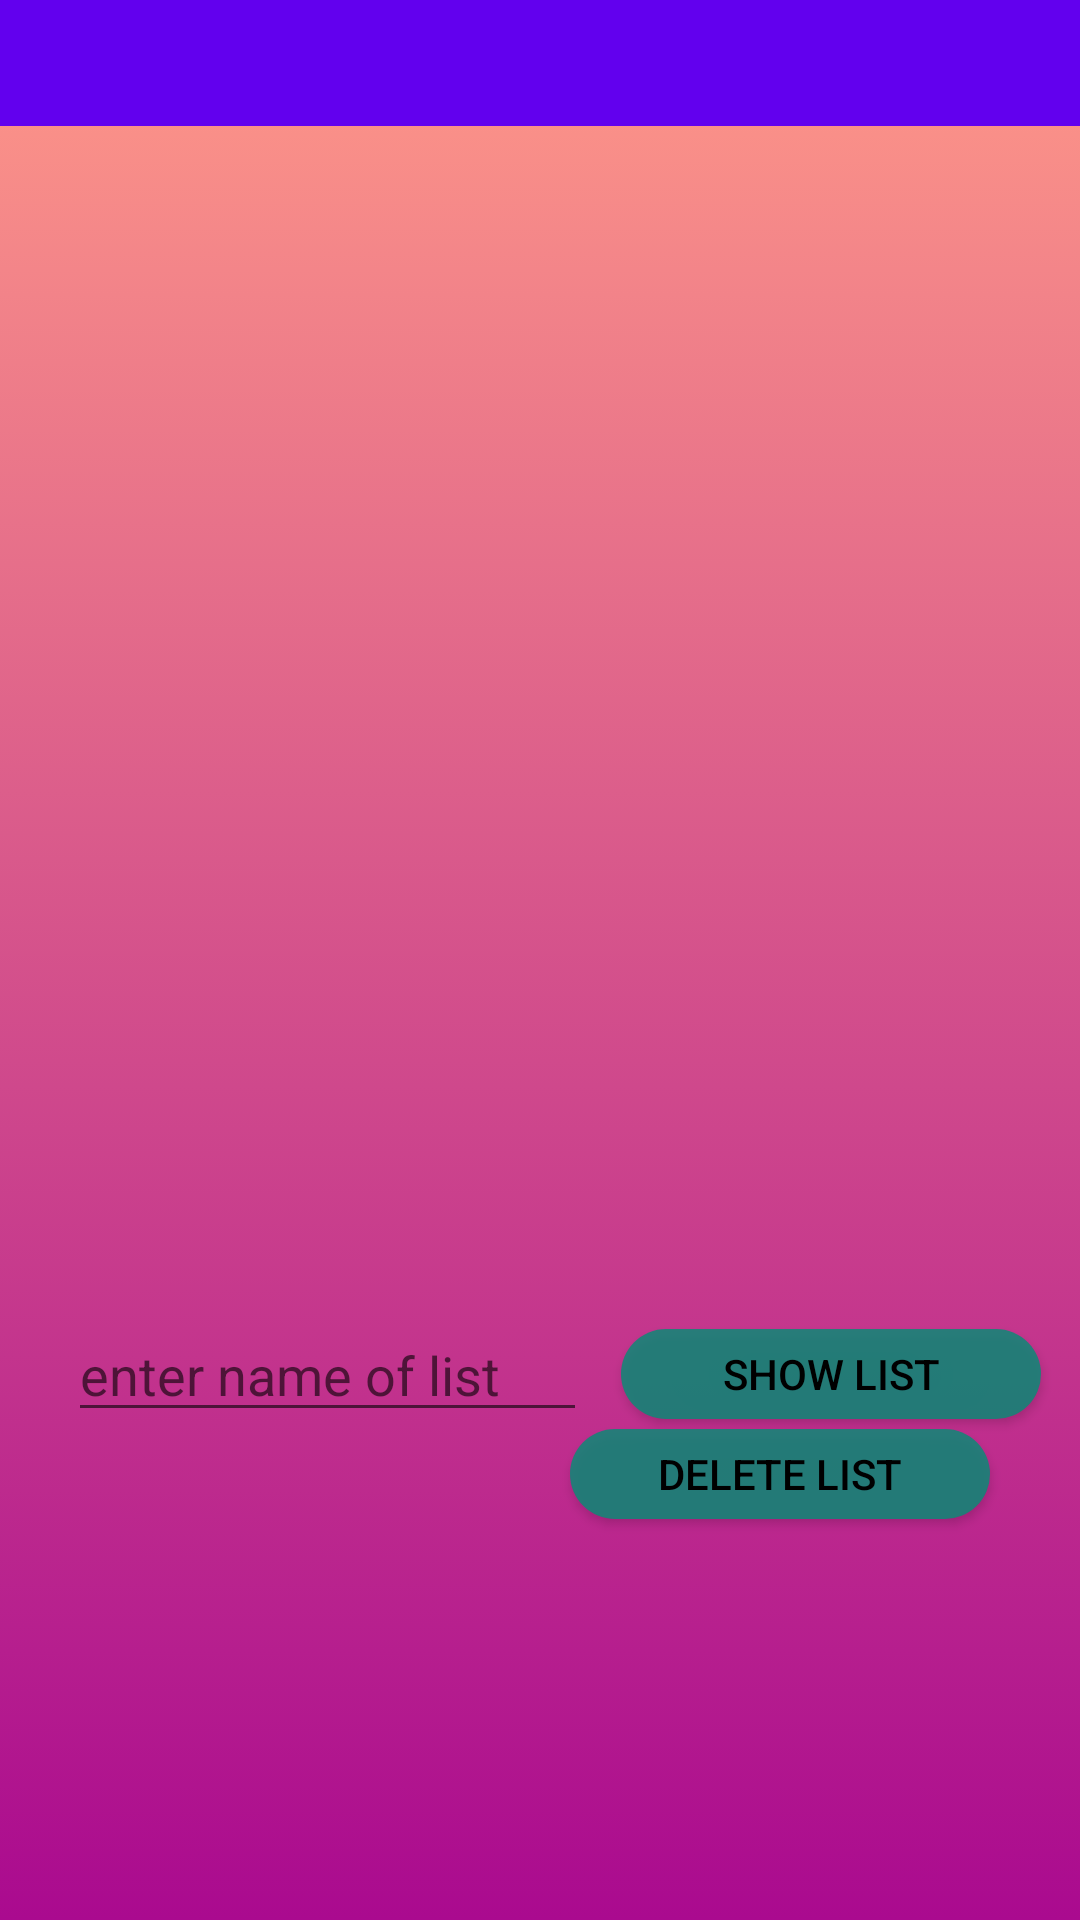

Write the Android layout XML for this screen, with the resource values it uses.
<!-- AndroidManifest.xml: application theme AppTheme -->
<!-- res/layout/activity_view__list_.xml -->
<?xml version="1.0" encoding="utf-8"?>
<androidx.constraintlayout.widget.ConstraintLayout xmlns:android="http://schemas.android.com/apk/res/android"
    xmlns:app="http://schemas.android.com/apk/res-auto"
    xmlns:tools="http://schemas.android.com/tools"
    android:id="@+id/size"
    android:layout_width="match_parent"
    android:layout_height="match_parent"
    android:background="@drawable/main_background"
    tools:context=".View_List_Activity">


    <Button
        android:id="@+id/btnshow"
        android:layout_width="140dp"
        android:layout_height="30dp"
        android:background="@drawable/round_corner"
        android:text="show list"
        android:textColor="@color/colorAccent"
        app:layout_constraintBottom_toBottomOf="@+id/et_show"
        app:layout_constraintEnd_toEndOf="parent"
        app:layout_constraintHorizontal_bias="0.463"
        app:layout_constraintStart_toEndOf="@+id/et_show"
        app:layout_constraintTop_toTopOf="@+id/et_show" />

    <Button
        android:id="@+id/btndel"
        android:layout_width="140dp"
        android:layout_height="30dp"
        android:background="@drawable/round_corner"
        android:text="Delete List"

        android:textColor="@color/colorAccent"
        app:layout_constraintBottom_toBottomOf="parent"
        app:layout_constraintEnd_toEndOf="parent"
        app:layout_constraintHorizontal_bias="0.863"
        app:layout_constraintStart_toStartOf="parent"
        app:layout_constraintTop_toBottomOf="@+id/btnshow"
        app:layout_constraintVertical_bias="0.025" />

    <EditText
        android:id="@+id/et_show"
        android:layout_width="173dp"
        android:layout_height="39dp"
        android:ems="10"
        android:hint="enter name of list"
        android:inputType="text"
        app:layout_constraintBottom_toBottomOf="parent"
        app:layout_constraintEnd_toEndOf="parent"
        app:layout_constraintHorizontal_bias="0.121"
        app:layout_constraintStart_toStartOf="parent"
        app:layout_constraintTop_toBottomOf="@+id/_dynamic"
        app:layout_constraintVertical_bias="0.289" />

    <ListView
        android:id="@+id/_dynamic"
        android:layout_width="275dp"
        android:layout_height="275dp"
        app:layout_constraintBottom_toBottomOf="parent"
        app:layout_constraintEnd_toEndOf="parent"
        app:layout_constraintHorizontal_bias="0.495"
        app:layout_constraintStart_toStartOf="parent"
        app:layout_constraintTop_toBottomOf="@+id/set_toolbarvl"
        app:layout_constraintVertical_bias="0.17">


    </ListView>

    <androidx.appcompat.widget.Toolbar
        android:id="@+id/set_toolbarvl"
        android:layout_width="410dp"
        android:layout_height="42dp"
        android:background="?attr/colorPrimary"
        android:minHeight="?attr/actionBarSize"
        android:theme="?attr/actionBarTheme"
        app:layout_constraintBottom_toBottomOf="parent"
        app:layout_constraintEnd_toEndOf="parent"
        app:layout_constraintHorizontal_bias="0.444"
        app:layout_constraintStart_toStartOf="parent"
        app:layout_constraintTop_toTopOf="parent"
        app:layout_constraintVertical_bias="0.0"
        app:subtitleTextColor="@color/colorAccent"


        tools:ignore="MissingConstraints" />


</androidx.constraintlayout.widget.ConstraintLayout>
<!-- resources referenced by this layout -->
<resources>
  <color name="colorAccent">#000000</color>
  <!-- drawable main_background (drawable-v24) -->
  <?xml version="1.0" encoding="utf-8"?>
  <selector xmlns:android="http://schemas.android.com/apk/res/android">
      <item>
          <shape>
              <gradient
                  android:startColor="#AA0A8F"
                  android:endColor="#F98"
                  android:angle="90"
                  />
          </shape>
      </item>
  </selector>
  <!-- drawable round_corner (drawable-v24) -->
  <?xml version="1.0" encoding="utf-8"?>
  <shape android:shape="rectangle" xmlns:android="http://schemas.android.com/apk/res/android">
      <corners android:radius="200dp"></corners>
      <solid android:color="#D187"></solid>
  
  </shape>
</resources>
